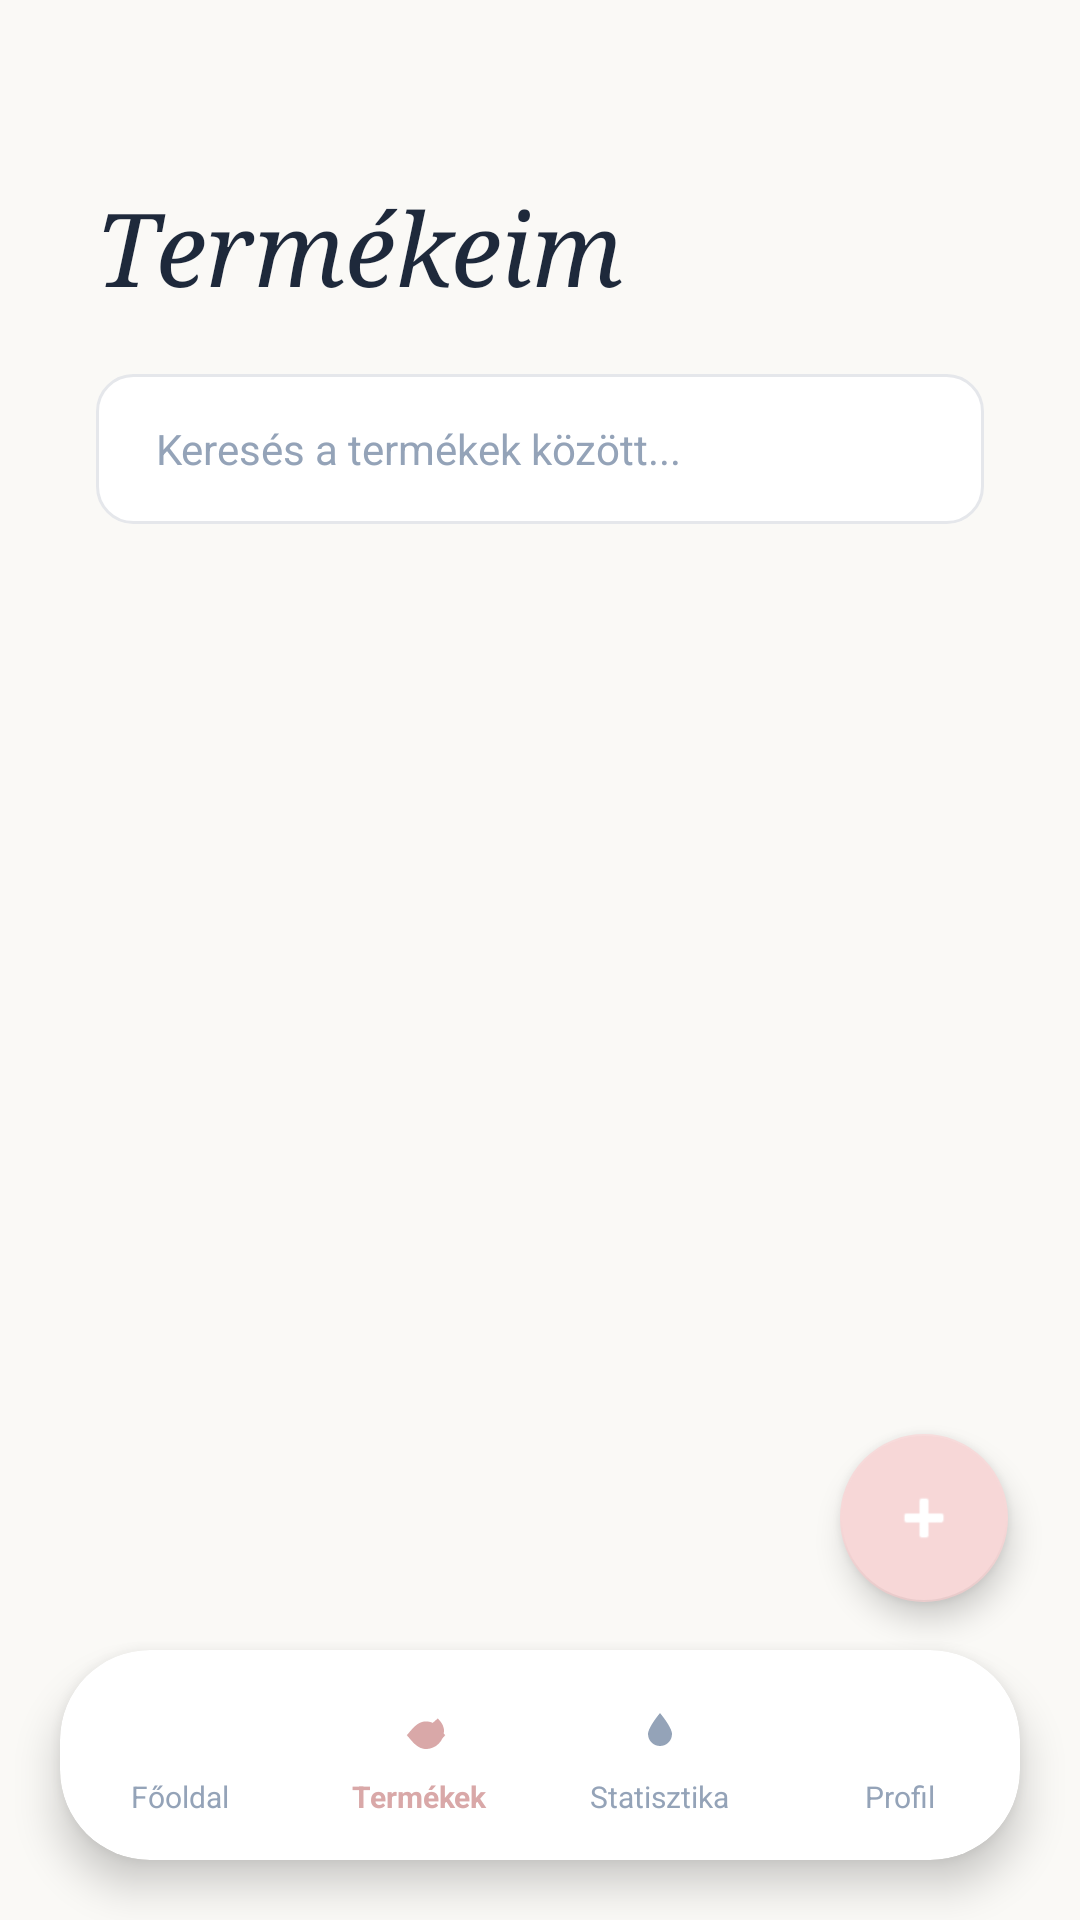

Write the Android layout XML for this screen, with the resource values it uses.
<!-- AndroidManifest.xml: application theme Theme.MyApplication -->
<!-- res/layout/activity_products.xml -->
<?xml version="1.0" encoding="utf-8"?>
<androidx.constraintlayout.widget.ConstraintLayout xmlns:android="http://schemas.android.com/apk/res/android"
    xmlns:app="http://schemas.android.com/apk/res-auto"
    android:id="@+id/main"
    android:layout_width="match_parent"
    android:layout_height="match_parent"
    android:background="@color/cream">

    <LinearLayout
        android:id="@+id/header"
        android:layout_width="match_parent"
        android:layout_height="wrap_content"
        android:orientation="vertical"
        android:paddingHorizontal="32dp"
        android:paddingTop="60dp"
        android:paddingBottom="16dp"
        app:layout_constraintTop_toTopOf="parent">

        <TextView
            android:id="@+id/tvTitle"
            android:layout_width="wrap_content"
            android:layout_height="wrap_content"
            android:text="Termékeim"
            android:textSize="34sp"
            android:fontFamily="serif"
            android:textStyle="italic"
            android:textColor="@color/slate_800" />

        <EditText
            android:id="@+id/etSearch"
            android:layout_width="match_parent"
            android:layout_height="50dp"
            android:layout_marginTop="20dp"
            android:background="@drawable/edittext_rounded_white"
            android:hint="Keresés a termékek között..."
            android:paddingHorizontal="20dp"
            android:textSize="14sp"
            android:textColorHint="@color/slate_400"
            android:importantForAutofill="no"
            android:inputType="text" />
    </LinearLayout>

    <androidx.recyclerview.widget.RecyclerView
        android:id="@+id/rvMain"
        android:layout_width="match_parent"
        android:layout_height="0dp"
        android:padding="12dp"
        android:clipToPadding="false"
        app:layoutManager="androidx.recyclerview.widget.LinearLayoutManager"
        app:layout_constraintTop_toBottomOf="@id/header"
        app:layout_constraintBottom_toTopOf="@id/bottomNavCard" />

    <TextView
        android:id="@+id/tvNoResults"
        android:layout_width="wrap_content"
        android:layout_height="wrap_content"
        android:text="Még nincsenek hozzáadott termékeid."
        android:textColor="@color/slate_400"
        android:textSize="16sp"
        android:visibility="gone"
        app:layout_constraintBottom_toTopOf="@id/bottomNavCard"
        app:layout_constraintTop_toBottomOf="@id/header"
        app:layout_constraintStart_toStartOf="parent"
        app:layout_constraintEnd_toEndOf="parent" />

    <com.google.android.material.card.MaterialCardView
        android:id="@+id/bottomNavCard"
        android:layout_width="match_parent"
        android:layout_height="wrap_content"
        android:layout_marginHorizontal="20dp"
        android:layout_marginBottom="20dp"
        app:cardCornerRadius="30dp"
        app:cardElevation="8dp"
        app:cardBackgroundColor="@android:color/white"
        app:strokeWidth="0dp"
        app:layout_constraintBottom_toBottomOf="parent">

        <LinearLayout
            android:id="@+id/bottomNav"
            android:layout_width="match_parent"
            android:layout_height="70dp"
            android:orientation="horizontal"
            android:baselineAligned="false"
            android:gravity="center">

            <LinearLayout
                android:id="@+id/navHomeLayout"
                android:layout_width="0dp"
                android:layout_height="match_parent"
                android:layout_weight="1"
                android:gravity="center"
                android:orientation="vertical"
                android:clickable="true"
                android:focusable="true"
                android:background="?attr/selectableItemBackgroundBorderless">
                <ImageView
                    android:id="@+id/ivNavHome"
                    android:layout_width="24dp"
                    android:layout_height="24dp"
                    android:src="@drawable/ic_home"
                    app:tint="@color/slate_400" />
                <TextView
                    android:id="@+id/tvNavHome"
                    android:layout_width="wrap_content"
                    android:layout_height="wrap_content"
                    android:text="Főoldal"
                    android:textSize="10sp"
                    android:textColor="@color/slate_400"
                    android:layout_marginTop="4dp" />
            </LinearLayout>

            <LinearLayout
                android:id="@+id/navProductsLayout"
                android:layout_width="0dp"
                android:layout_height="match_parent"
                android:layout_weight="1"
                android:gravity="center"
                android:orientation="vertical"
                android:clickable="true"
                android:focusable="true"
                android:background="?attr/selectableItemBackgroundBorderless">
                <ImageView
                    android:id="@+id/ivNavProducts"
                    android:layout_width="24dp"
                    android:layout_height="24dp"
                    android:src="@drawable/ic_spa"
                    app:tint="@color/deep_pink" />
                <TextView
                    android:id="@+id/tvNavProducts"
                    android:layout_width="wrap_content"
                    android:layout_height="wrap_content"
                    android:text="Termékek"
                    android:textSize="10sp"
                    android:textStyle="bold"
                    android:textColor="@color/deep_pink"
                    android:layout_marginTop="4dp" />
            </LinearLayout>

            <LinearLayout
                android:id="@+id/navStatsLayout"
                android:layout_width="0dp"
                android:layout_height="match_parent"
                android:layout_weight="1"
                android:gravity="center"
                android:orientation="vertical"
                android:clickable="true"
                android:focusable="true"
                android:background="?attr/selectableItemBackgroundBorderless">
                <ImageView
                    android:id="@+id/ivNavStats"
                    android:layout_width="24dp"
                    android:layout_height="24dp"
                    android:src="@drawable/ic_fire"
                    app:tint="@color/slate_400" />
                <TextView
                    android:id="@+id/tvNavStats"
                    android:layout_width="wrap_content"
                    android:layout_height="wrap_content"
                    android:text="Statisztika"
                    android:textSize="10sp"
                    android:textColor="@color/slate_400"
                    android:layout_marginTop="4dp" />
            </LinearLayout>

            <LinearLayout
                android:id="@+id/navProfileLayout"
                android:layout_width="0dp"
                android:layout_height="match_parent"
                android:layout_weight="1"
                android:gravity="center"
                android:orientation="vertical"
                android:clickable="true"
                android:focusable="true"
                android:background="?attr/selectableItemBackgroundBorderless">
                <ImageView
                    android:id="@+id/ivNavProfile"
                    android:layout_width="24dp"
                    android:layout_height="24dp"
                    android:src="@drawable/ic_person"
                    app:tint="@color/slate_400" />
                <TextView
                    android:id="@+id/tvNavProfile"
                    android:layout_width="wrap_content"
                    android:layout_height="wrap_content"
                    android:text="Profil"
                    android:textSize="10sp"
                    android:textColor="@color/slate_400"
                    android:layout_marginTop="4dp" />
            </LinearLayout>

        </LinearLayout>
    </com.google.android.material.card.MaterialCardView>

    <com.google.android.material.floatingactionbutton.FloatingActionButton
        android:id="@+id/fabAddProduct"
        android:layout_width="wrap_content"
        android:layout_height="wrap_content"
        android:layout_marginEnd="24dp"
        android:layout_marginBottom="16dp"
        android:contentDescription="Termék hozzáadása"
        android:src="@android:drawable/ic_input_add"
        app:backgroundTint="@color/powder_pink"
        app:tint="@android:color/white"
        app:layout_constraintBottom_toTopOf="@id/bottomNavCard"
        app:layout_constraintEnd_toEndOf="parent" />

</androidx.constraintlayout.widget.ConstraintLayout>
<!-- resources referenced by this layout -->
<resources>
  <color name="cream">#FAF9F6</color>
  <color name="deep_pink">#D9A8A8</color>
  <color name="powder_pink">#F7D7D7</color>
  <color name="slate_400">#94A3B8</color>
  <color name="slate_800">#1E293B</color>
  <!-- drawable edittext_rounded_white (drawable) -->
  <?xml version="1.0" encoding="utf-8"?>
  <shape xmlns:android="http://schemas.android.com/apk/res/android">
      <solid android:color="@android:color/white" />
      <corners android:radius="12dp" />
      <stroke
          android:width="1dp"
          android:color="#E5E7EB" />
  </shape>
  <!-- drawable ic_fire (drawable) -->
  <?xml version="1.0" encoding="utf-8"?>
  <vector xmlns:android="http://schemas.android.com/apk/res/android"
      android:width="24dp"
      android:height="24dp"
      android:viewportWidth="24"
      android:viewportHeight="24">
      <path
          android:fillColor="#000000"
          android:pathData="M12,18c-2.21,0 -4,-1.79 -4,-4c0,-2.21 4,-7 4,-7s4,4.79 4,7C16,16.21 14.21,18 12,18z" />
  </vector>
  <!-- drawable ic_spa (drawable) -->
  <?xml version="1.0" encoding="utf-8"?>
  <vector xmlns:android="http://schemas.android.com/apk/res/android"
      android:width="24dp"
      android:height="24dp"
      android:viewportWidth="24"
      android:viewportHeight="24">
      <path
          android:fillColor="#000000"
          android:pathData="M15.4,11c0.9,-0.8 1.8,-1.5 2.5,-2.2c1.1,1.1 2.1,2.4 2.1,4.2c0,3.3 -2.7,6 -6,6c-1.8,0 -3.1,-1 -4.2,-2.1c-0.7,-0.7 -1.4,-1.6 -2.2,-2.5c0.8,-0.9 1.5,-1.8 2.2,-2.5c1.1,-1.1 2.4,-2.1 4.2,-2.1c1.8,0 3.1,1 4.2,2.1c0.7,0.7 1.4,1.6 2.2,2.5c-0.8,0.9 -1.5,1.8 -2.2,2.5c-1.1,1.1 -2.4,2.1 -4.2,2.1c-1.8,0 -3.1,-1 -4.2,-2.1c-0.7,-0.7 -1.4,-1.6 -2.2,-2.5c0.8,-0.9 1.5,-1.8 2.2,-2.5c1.1,-1.1 2.4,-2.1 4.2,-2.1c1.1,0 2.4,0.4 3.4,1.1z" />
  </vector>
  <style name="Theme.MyApplication" parent="Theme.MaterialComponents.DayNight.NoActionBar">
          <item name="android:statusBarColor">@android:color/transparent</item>
          <item name="android:windowLightStatusBar">true</item>
          <item name="android:navigationBarColor">@android:color/transparent</item>
  
          
          <item name="colorPrimary">@color/powder_pink</item>
          <item name="colorAccent">@color/deep_pink</item>
  
          
          <item name="android:datePickerDialogTheme">@style/PinkDatePickerTheme</item>
  
          
          <item name="android:alertDialogTheme">@style/PinkAlertDialogTheme</item>
          <item name="alertDialogTheme">@style/PinkAlertDialogTheme</item>
          <item name="materialAlertDialogTheme">@style/PinkAlertDialogTheme</item>
      </style>
  <style name="PinkDatePickerTheme" parent="Theme.MaterialComponents.Light.Dialog">
          <item name="colorAccent">@color/deep_pink</item>
          <item name="android:colorAccent">@color/deep_pink</item>
          <item name="android:headerBackground">@color/powder_pink</item>
          <item name="android:calendarTextColor">@color/slate_800</item>
          <item name="android:dayOfWeekBackground">@color/cream</item>
          <item name="android:windowBackground">@color/white</item>
          <item name="android:buttonBarPositiveButtonStyle">@style/PinkButtonStyle</item>
          <item name="android:buttonBarNegativeButtonStyle">@style/PinkButtonStyle</item>
      </style>
  <style name="PinkAlertDialogTheme" parent="Theme.MaterialComponents.Light.Dialog.Alert">
          <item name="colorAccent">@color/deep_pink</item>
          <item name="android:colorAccent">@color/deep_pink</item>
          <item name="android:textColorPrimary">@color/slate_800</item>
          <item name="android:background">@color/white</item>
          <item name="buttonBarPositiveButtonStyle">@style/PinkButtonStyle</item>
          <item name="buttonBarNegativeButtonStyle">@style/PinkButtonStyle</item>
      </style>
  <color name="white">#FFFFFFFF</color>
  <style name="PinkButtonStyle" parent="Widget.MaterialComponents.Button.TextButton">
          <item name="android:textColor">@color/deep_pink</item>
          <item name="android:textStyle">bold</item>
      </style>
</resources>
